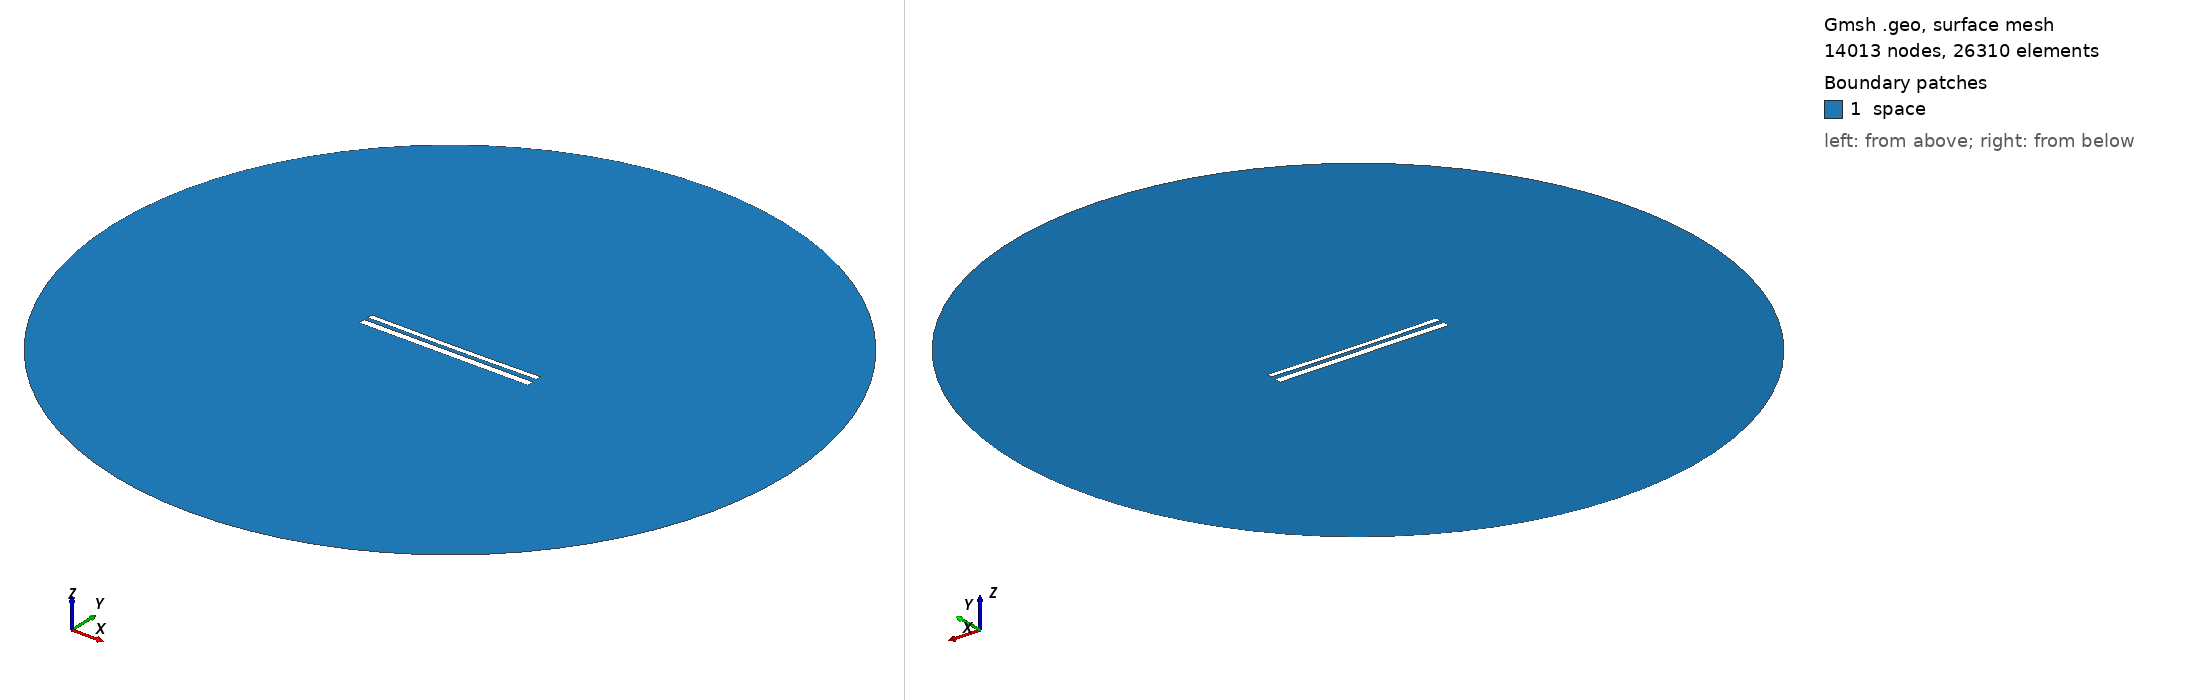

Gmsh geometry script, surface-meshed: 14013 nodes, 26310 surface elements. Boundary patches (legend numbers): 1 space. Left view from above one corner, right view from below the opposite corner. Legend entries are the model's physical surfaces. The drawing asked Gmsh for element sizes between 1% and 20% of the model's largest extent; the script's own settings can give other sizes.

=== 11638.geo (drawn) ===
//---------------------------------------
// Geometry kernel
//---------------------------------------

SetFactory("OpenCASCADE");



//---------------------------------------
// Parameters of the geometry
//---------------------------------------

// Overetch of the upper plate
overetch = 0.375;

// Distance between the plates
distance = 2.25;

// Discretization over the x axis (for the deformation)
nx = 50; 

// Length of the plate
L = 100 - overetch; 

// Number of modes
n = 4; 

// 1st mode coefficient
coeff(1) = 0.07499999999999998;
beta(1) = 0.596864 * 3.1415926535 / L;

// 2nd mode coefficient
coeff(2) = -0.15;
beta(2) = 1.49418 * 3.1415926535 / L;

// 3rd mode coefficient
coeff(3) = 0.0;
beta(3) = 2.50025 * 3.1415926535 / L;

// 4th mode coefficient
coeff(4) = 0.0;
beta(4) = 3.49999 * 3.1415926535 / L;



//---------------------------------------
// Upper plate (deformed rectangle)
//---------------------------------------

// Coordiantes of the upper plate
xmin = -50;
xmax = 50 - overetch;

// Height of the upper plate
yheight = 4 - 2 * overetch;

// Indexes of the points
UpperID[] = {};
LowerID[] = {};
LeftID[] = {};
RightID[] = {};

// Point index
p = 1;

// Horizontal edges
For i In {1:nx}
    x = xmin + (i-1)*(xmax - xmin)/(nx-1);

    y_bottom = distance / 2 + overetch;
    For j In {1:n}
        C = (Cosh(beta(j)*L) + Cos(beta(j)*L)) / (Sinh(beta(j)*L) + Sin(beta(j)*L));
        y_bottom  = y_bottom + coeff(j) * (Cosh(beta(j)*(x+50)) - Cos(beta(j)*(x+50)) - C * (Sinh(beta(j)*(x+50)) - Sin(beta(j)*(x+50))));
    EndFor

    y_top = y_bottom + yheight;

    Point(p) = {x, y_top, 0, 1.0};
    UpperID[i] = p;
    p = p + 1;

    Point(p) = {x, y_bottom, 0, 1.0};
    LowerID[i] = p;
    p = p + 1;
EndFor

// Create point lists
UpperPts[] = {}; LowerPts[] = {};
For i In {1:nx}
  UpperPts[] += {UpperID[i]};
  LowerPts[] += {LowerID[i]};
EndFor

// Build splines
Spline(1) = {UpperPts[]};
Spline(2) = {LowerPts[]};
Line(3) = {LowerPts[nx-1], UpperPts[nx-1]};
Line(4) = {LowerPts[0], UpperPts[0]};

// Build the plane surface
Curve Loop(1) = {2, 3, -1, -4};
Plane Surface(1) = {1};



//---------------------------------------
// Lower plate (rectangle)
//---------------------------------------

// Vertices
Point(1001) = {-50, -1, 0, 1.0};
Point(1002) = { 50, -1, 0, 1.0};
Point(1003) = { 50,  -5, 0, 1.0};
Point(1004) = {-50,  -5, 0, 1.0};

// Edges
Line(5) = {1001, 1002};
Line(6) = {1002, 1003};
Line(7) = {1003, 1004};
Line(8) = {1004, 1001};

// Plane surface
Line Loop(2) = {5, 6, 7, 8};
Plane Surface(2) = {2}; 



//---------------------------------------
// Outer (fictious) boundary
//---------------------------------------

// Points
Point(1005) = {0, 0, 0};       // Center
Point(1006) = {200, 0, 0};     // Start point
Point(1007) = {0, 200, 0};     // 90 degrees
Point(1008) = {-200, 0, 0};    // 180 degrees
Point(1009) = {0, -200, 0};    // 270 degrees

// Circle arcs (each needs start, center, end)
Circle(9) = {1006, 1005, 1007};
Circle(10) = {1007, 1005, 1008};
Circle(11) = {1008, 1005, 1009};
Circle(12) = {1009, 1005, 1006};

// Plane surface for the entire domain
Curve Loop(3) = {9, 10, 11, 12};
Surface(3) = {3};

// Subtract the plates from the whole domain to obtain the actual domain where we want to solve the equations
BooleanDifference{ Surface{3}; Delete; }{ Surface{1}; Surface{2}; Delete; }




//---------------------------------------
// Transfinite Lines/Curves
//---------------------------------------

// Set the number of points on the boundaries
r = 7;

// Plates
Transfinite Curve {1, 2} = 50*r Using Progression 1;
Transfinite Curve {3, 4} = 2*r Using Progression 1;
Transfinite Line {5, 7} = 50*r Using Progression 1;
Transfinite Line {6, 8} = 2*r Using Progression 1;

// Outer boundary
Transfinite Line {9, 10, 11, 12} = 20 Using Progression 1;



//---------------------------------------
// Physical groups
//---------------------------------------                

// Physical curves (boundaries)
Physical Line("force_segment", 10) = {2};
Physical Line("upper_plate", 11) = {1, 3, 4};
Physical Line("lower_plate", 12) = {5, 6, 7, 8};
Physical Line("boundary", 20) = {9, 10, 11, 12};

// Physical Surfaces
Physical Surface("space", 30) = {3};



//---------------------------------------
// 6. Generate the Mesh
//---------------------------------------

// 2D mesh generation
Mesh 2;
